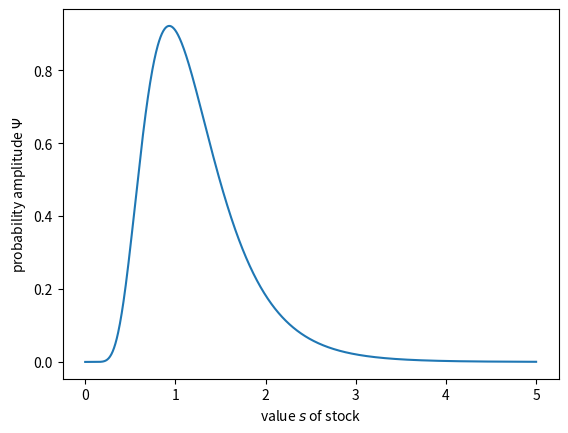

This chart was generated by the following Python code:
from numpy.core.function_base import linspace
from numpy import zeros
from scipy.integrate import quad
from math import pi, exp, sqrt, inf
from math import log as log
from matplotlib.pyplot import plot, xlabel, ylabel, show


def psi(s, si, rho, t):
    a = 1/sqrt(2*pi*si*si*t)
    b = (-1) * (log(s) - rho*t)*(log(s) - rho*t) / (2*si*si*t)
    return a * exp(b)/s

si = 0.3
rho = 0.1
rho = rho - si*si/2
t = 2
int = quad(psi, 0.4, 0.6, args=(si, rho, t))
print(int)

x = linspace(0.0001, 5, 1001)
y = zeros(len(x))
for k in range(len(x)):
    y[k] = psi(x[k], si, rho, t)
plot(x, y)
xlabel(r'value $s$ of stock')
ylabel(r'probability amplitude $\Psi$')
show()
